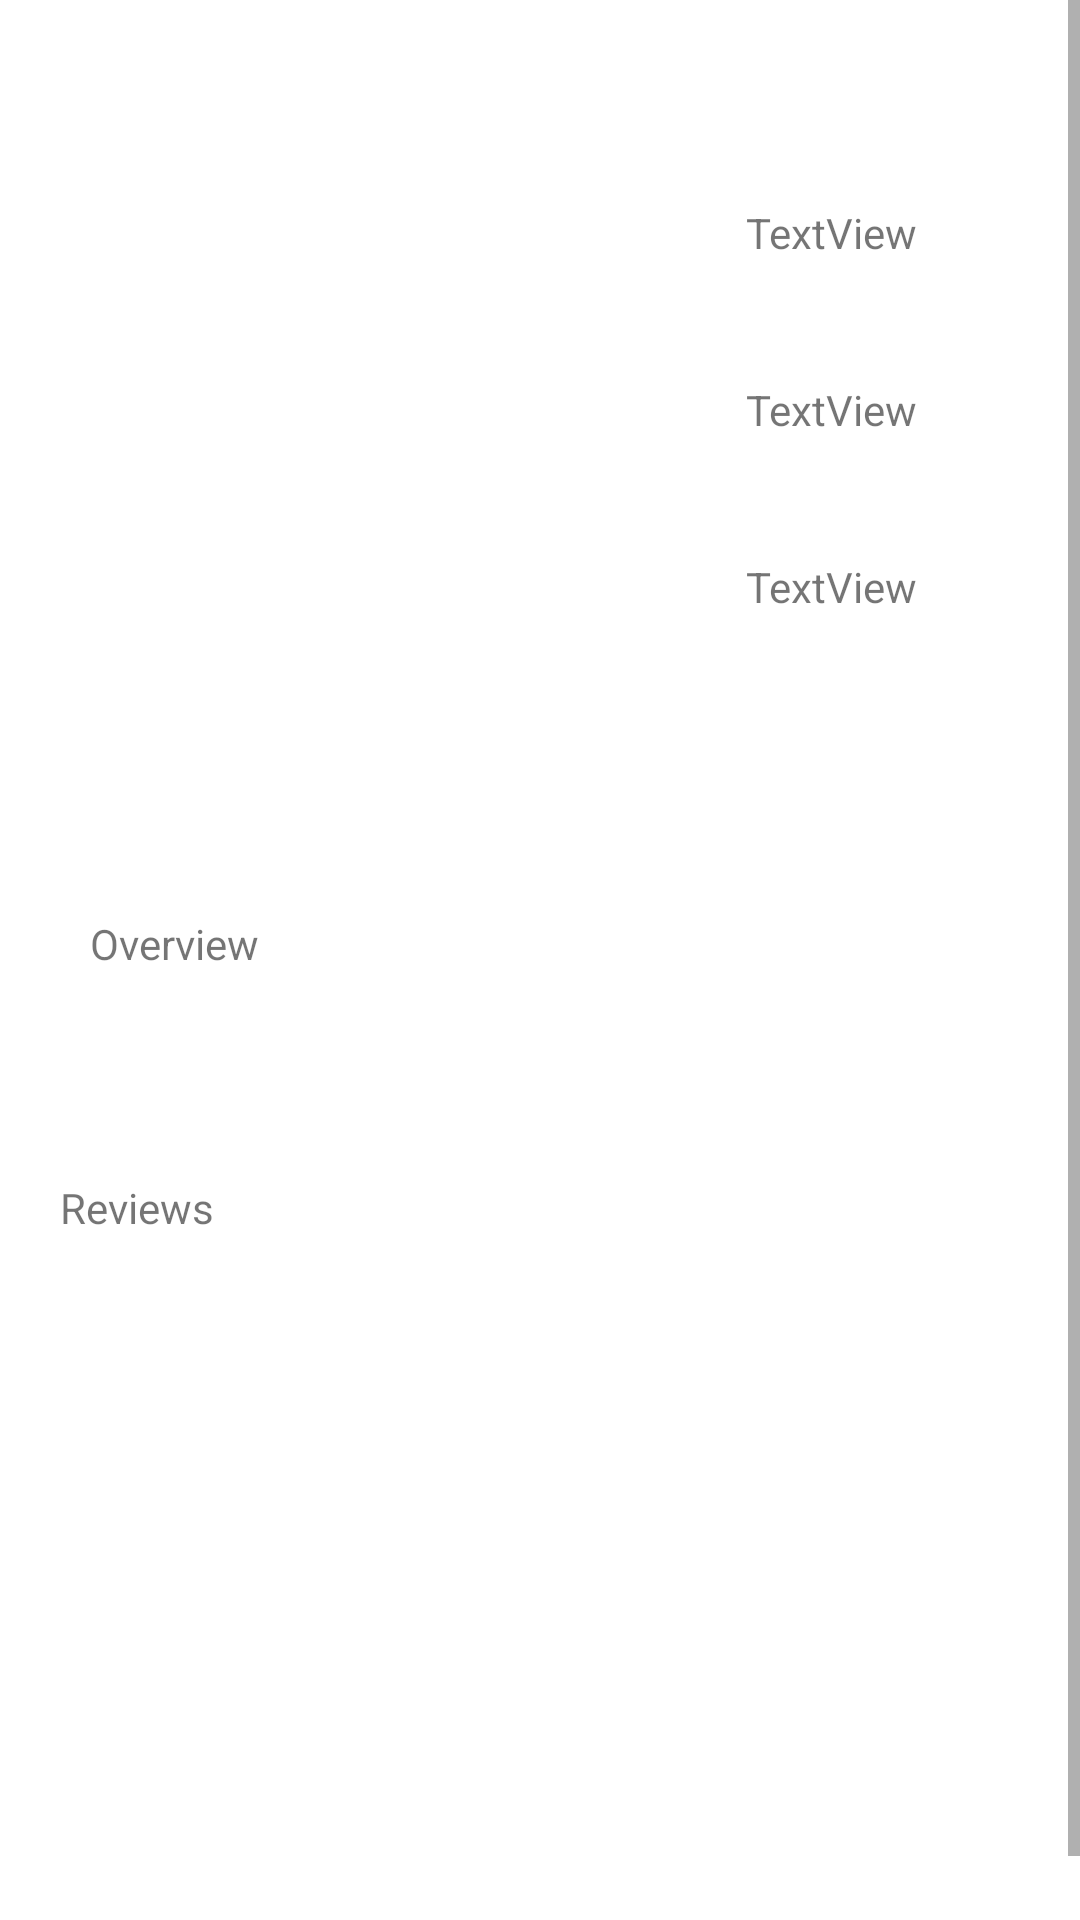

Here is an Android app screen rendered from its layout file. Give the layout XML and the strings, colors and styles it references.
<!-- AndroidManifest.xml: application theme Theme.AnimeManager -->
<!-- res/layout/activity_movie_details.xml -->
<?xml version="1.0" encoding="utf-8"?>
<ScrollView xmlns:android="http://schemas.android.com/apk/res/android"
    xmlns:app="http://schemas.android.com/apk/res-auto"
    xmlns:tools="http://schemas.android.com/tools"
    android:layout_width="match_parent"
    android:layout_height="match_parent"
    tools:context=".detail_activity.MovieDetailsActivity">

    <androidx.constraintlayout.widget.ConstraintLayout
        android:layout_width="match_parent"
        android:layout_height="wrap_content">

        <ImageView
            android:id="@+id/poster"
            android:layout_width="174dp"
            android:layout_height="260dp"
            android:layout_marginStart="20dp"
            android:layout_marginLeft="20dp"
            android:layout_marginTop="20dp"
            app:layout_constraintStart_toStartOf="parent"
            app:layout_constraintTop_toTopOf="parent"
            tools:srcCompat="@tools:sample/avatars" />

        <TextView
            android:id="@+id/movie_name"
            android:layout_width="0dp"
            android:layout_height="wrap_content"
            android:layout_marginStart="10dp"
            android:layout_marginLeft="10dp"
            android:layout_marginTop="68dp"
            android:layout_marginEnd="10dp"
            android:layout_marginRight="10dp"
            android:gravity="center"
            android:text="TextView"
            app:layout_constraintEnd_toEndOf="parent"
            app:layout_constraintStart_toEndOf="@+id/poster"
            app:layout_constraintTop_toTopOf="parent" />

        <TextView
            android:id="@+id/resumeLabel"
            android:layout_width="wrap_content"
            android:layout_height="wrap_content"
            android:layout_marginStart="30dp"
            android:layout_marginLeft="30dp"
            android:layout_marginTop="25dp"
            android:text="Overview"
            app:layout_constraintStart_toStartOf="parent"
            app:layout_constraintTop_toBottomOf="@+id/poster" />

        <TextView
            android:id="@+id/resume_text"
            android:layout_width="match_parent"
            android:layout_height="wrap_content"
            android:layout_marginStart="30dp"
            android:layout_marginLeft="30dp"
            android:layout_marginTop="20dp"
            android:layout_marginEnd="30dp"
            android:layout_marginRight="30dp"
            app:layout_constraintTop_toBottomOf="@+id/resumeLabel"/>

        <TextView
            android:id="@+id/reviews"
            android:layout_width="wrap_content"
            android:layout_height="wrap_content"
            android:layout_marginStart="20dp"
            android:layout_marginLeft="20dp"
            android:layout_marginTop="30dp"
            android:text="Reviews"
            app:layout_constraintStart_toStartOf="parent"
            app:layout_constraintTop_toBottomOf="@+id/resume_text" />

        <LinearLayout
            android:layout_width="match_parent"
            android:layout_height="250dp"
            app:layout_constraintEnd_toEndOf="parent"
            app:layout_constraintStart_toStartOf="parent"
            app:layout_constraintTop_toBottomOf="@id/reviews">

            <androidx.recyclerview.widget.RecyclerView
                android:id="@+id/rv_reviews"
                android:layout_width="match_parent"
                android:layout_height="match_parent"
                android:orientation="vertical" />

        </LinearLayout>

        <TextView
            android:id="@+id/rating"
            android:layout_width="0dp"
            android:layout_height="wrap_content"
            android:layout_marginStart="10dp"
            android:layout_marginLeft="10dp"
            android:layout_marginTop="40dp"
            android:layout_marginEnd="10dp"
            android:layout_marginRight="10dp"
            android:gravity="center"
            android:text="TextView"
            app:layout_constraintEnd_toEndOf="parent"
            app:layout_constraintStart_toEndOf="@+id/poster"
            app:layout_constraintTop_toBottomOf="@+id/movie_name" />

        <TextView
            android:id="@+id/releaseDate"
            android:layout_width="0dp"
            android:layout_height="wrap_content"
            android:layout_marginStart="10dp"
            android:layout_marginLeft="10dp"
            android:layout_marginTop="40dp"
            android:layout_marginEnd="10dp"
            android:layout_marginRight="10dp"
            android:gravity="center"
            android:text="TextView"
            app:layout_constraintEnd_toEndOf="parent"
            app:layout_constraintStart_toEndOf="@+id/poster"
            app:layout_constraintTop_toBottomOf="@+id/rating" />

    </androidx.constraintlayout.widget.ConstraintLayout>

</ScrollView>
<!-- resources referenced by this layout -->
<resources>
  <style name="Theme.AnimeManager" parent="Theme.MaterialComponents.DayNight.DarkActionBar">
          
          <item name="colorPrimary">@color/purple_500</item>
          <item name="colorPrimaryVariant">@color/purple_700</item>
          <item name="colorOnPrimary">@color/white</item>
          
          <item name="colorSecondary">@color/teal_200</item>
          <item name="colorSecondaryVariant">@color/teal_700</item>
          <item name="colorOnSecondary">@color/black</item>
          
          <item name="android:statusBarColor" tools:targetApi="l">?attr/colorPrimaryVariant</item>
          
      </style>
  <!-- not gathered from this repository: default colours our renderer supplied (Android Studio template values) -->
  <color name="purple_500">#FF6200EE</color>
  <color name="purple_700">#FF3700B3</color>
  <color name="teal_200">#FF03DAC5</color>
  <color name="teal_700">#FF018786</color>
  <color name="black">#FF000000</color>
  <color name="white">#FFFFFFFF</color>
</resources>
